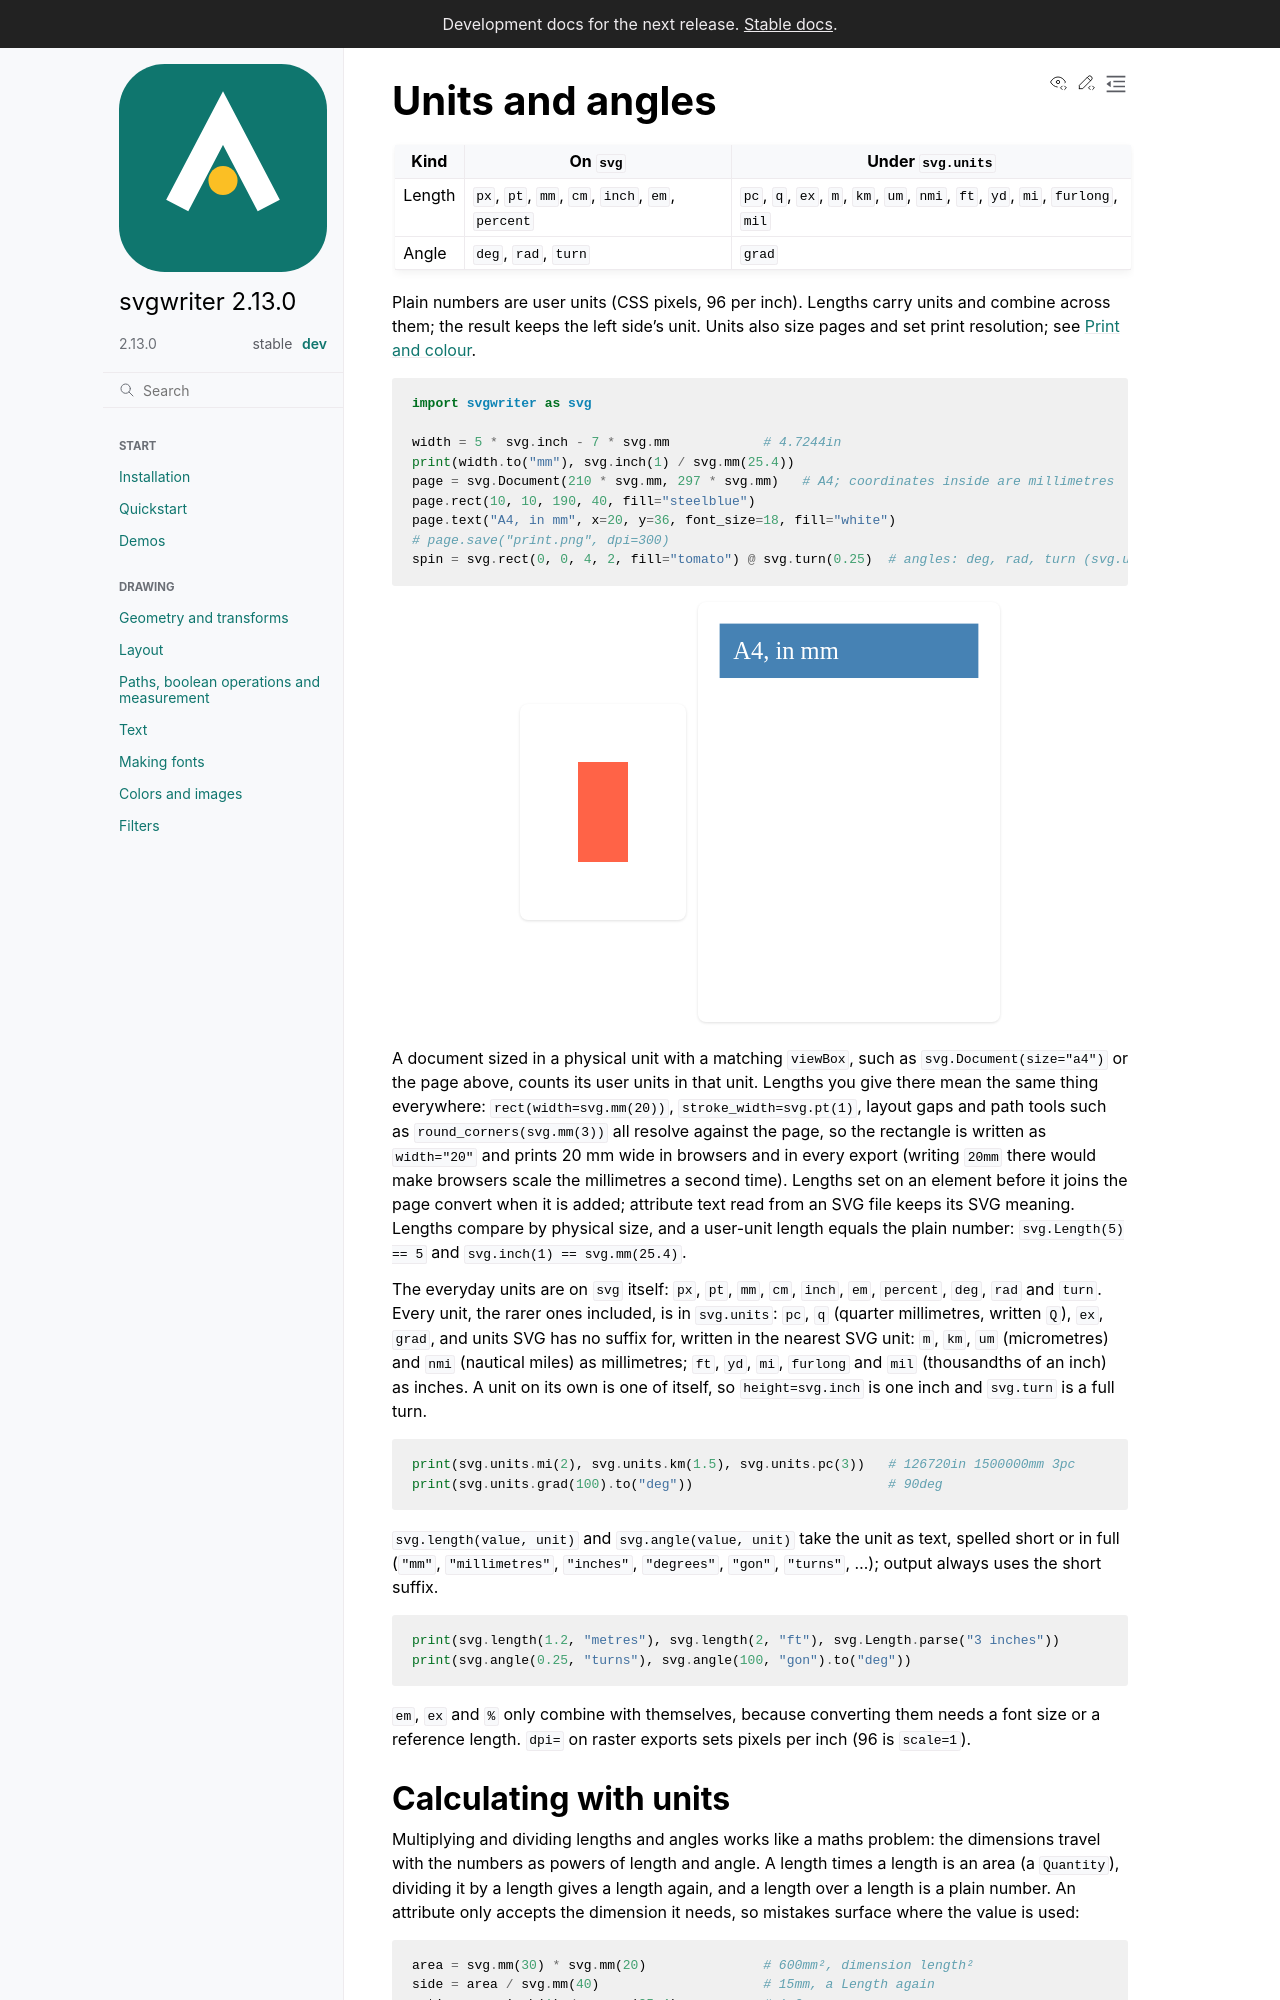

repository: wzjoriv/svgwriter · page: dev/guides/units.html · generator: sphinx

# Units and angles

| Kind | On `svg` | Under `svg.units` |
|---|---|---|
| Length | `px`, `pt`, `mm`, `cm`, `inch`, `em`, `percent` | `pc`, `q`, `ex`, `m`, `km`, `um`, `nmi`, `ft`, `yd`, `mi`, `furlong`, `mil` |
| Angle | `deg`, `rad`, `turn` | `grad` |

Plain numbers are user units (CSS pixels, 96 per inch). Lengths carry units and combine across them;
the result keeps the left side's unit. Units also size pages and set print resolution; see
[Print and colour](print-and-colour.md).

```python
import svgwriter as svg

width = 5 * svg.inch - 7 * svg.mm            # 4.7244in
print(width.to("mm"), svg.inch(1) / svg.mm(25.4))
page = svg.Document(210 * svg.mm, 297 * svg.mm)   # A4; coordinates inside are millimetres
page.rect(10, 10, 190, 40, fill="steelblue")
page.text("A4, in mm", x=20, y=36, font_size=18, fill="white")
# page.save("print.png", dpi=300)
spin = svg.rect(0, 0, 4, 2, fill="tomato") @ svg.turn(0.25)  # angles: deg, rad, turn (svg.units.grad too)
```

A document sized in a physical unit with a matching `viewBox`, such as `svg.Document(size="a4")` or
the page above, counts its user units in that unit. Lengths you give there mean the same thing
everywhere: `rect(width=svg.mm(20))`, `stroke_width=svg.pt(1)`, layout gaps and path tools such as
`round_corners(svg.mm(3))` all resolve against the page, so the rectangle is written as
`width="20"` and prints 20 mm wide in browsers and in every export (writing `20mm` there would make
browsers scale the millimetres a second time). Lengths set on an element before it joins the page
convert when it is added; attribute text read from an SVG file keeps its SVG meaning. Lengths compare
by physical size, and a user-unit length equals the plain number: `svg.Length(5) == 5` and
`svg.inch(1) == svg.mm(25.4)`.

The everyday units are on `svg` itself: `px`, `pt`, `mm`, `cm`, `inch`, `em`, `percent`, `deg`, `rad` and
`turn`. Every unit, the rarer ones included, is in `svg.units`: `pc`, `q` (quarter millimetres, written `Q`),
`ex`, `grad`, and units SVG has no suffix for, written in the nearest SVG unit: `m`, `km`, `um`
(micrometres) and `nmi` (nautical miles) as millimetres; `ft`, `yd`, `mi`, `furlong` and `mil`
(thousandths of an inch) as inches. A unit on its own is one of itself, so `height=svg.inch` is one
inch and `svg.turn` is a full turn.

```python
print(svg.units.mi(2), svg.units.km(1.5), svg.units.pc(3))   # 126720in 1500000mm 3pc
print(svg.units.grad(100).to("deg"))                         # 90deg
```

`svg.length(value, unit)` and `svg.angle(value, unit)` take the unit as text, spelled short or in full
(`"mm"`, `"millimetres"`, `"inches"`, `"degrees"`, `"gon"`, `"turns"`, ...); output always uses the
short suffix.

```python
print(svg.length(1.2, "metres"), svg.length(2, "ft"), svg.Length.parse("3 inches"))
print(svg.angle(0.25, "turns"), svg.angle(100, "gon").to("deg"))
```

`em`, `ex` and `%` only combine with themselves, because converting them needs a font size or a
reference length. `dpi=` on raster exports sets pixels per inch (96 is `scale=1`).
